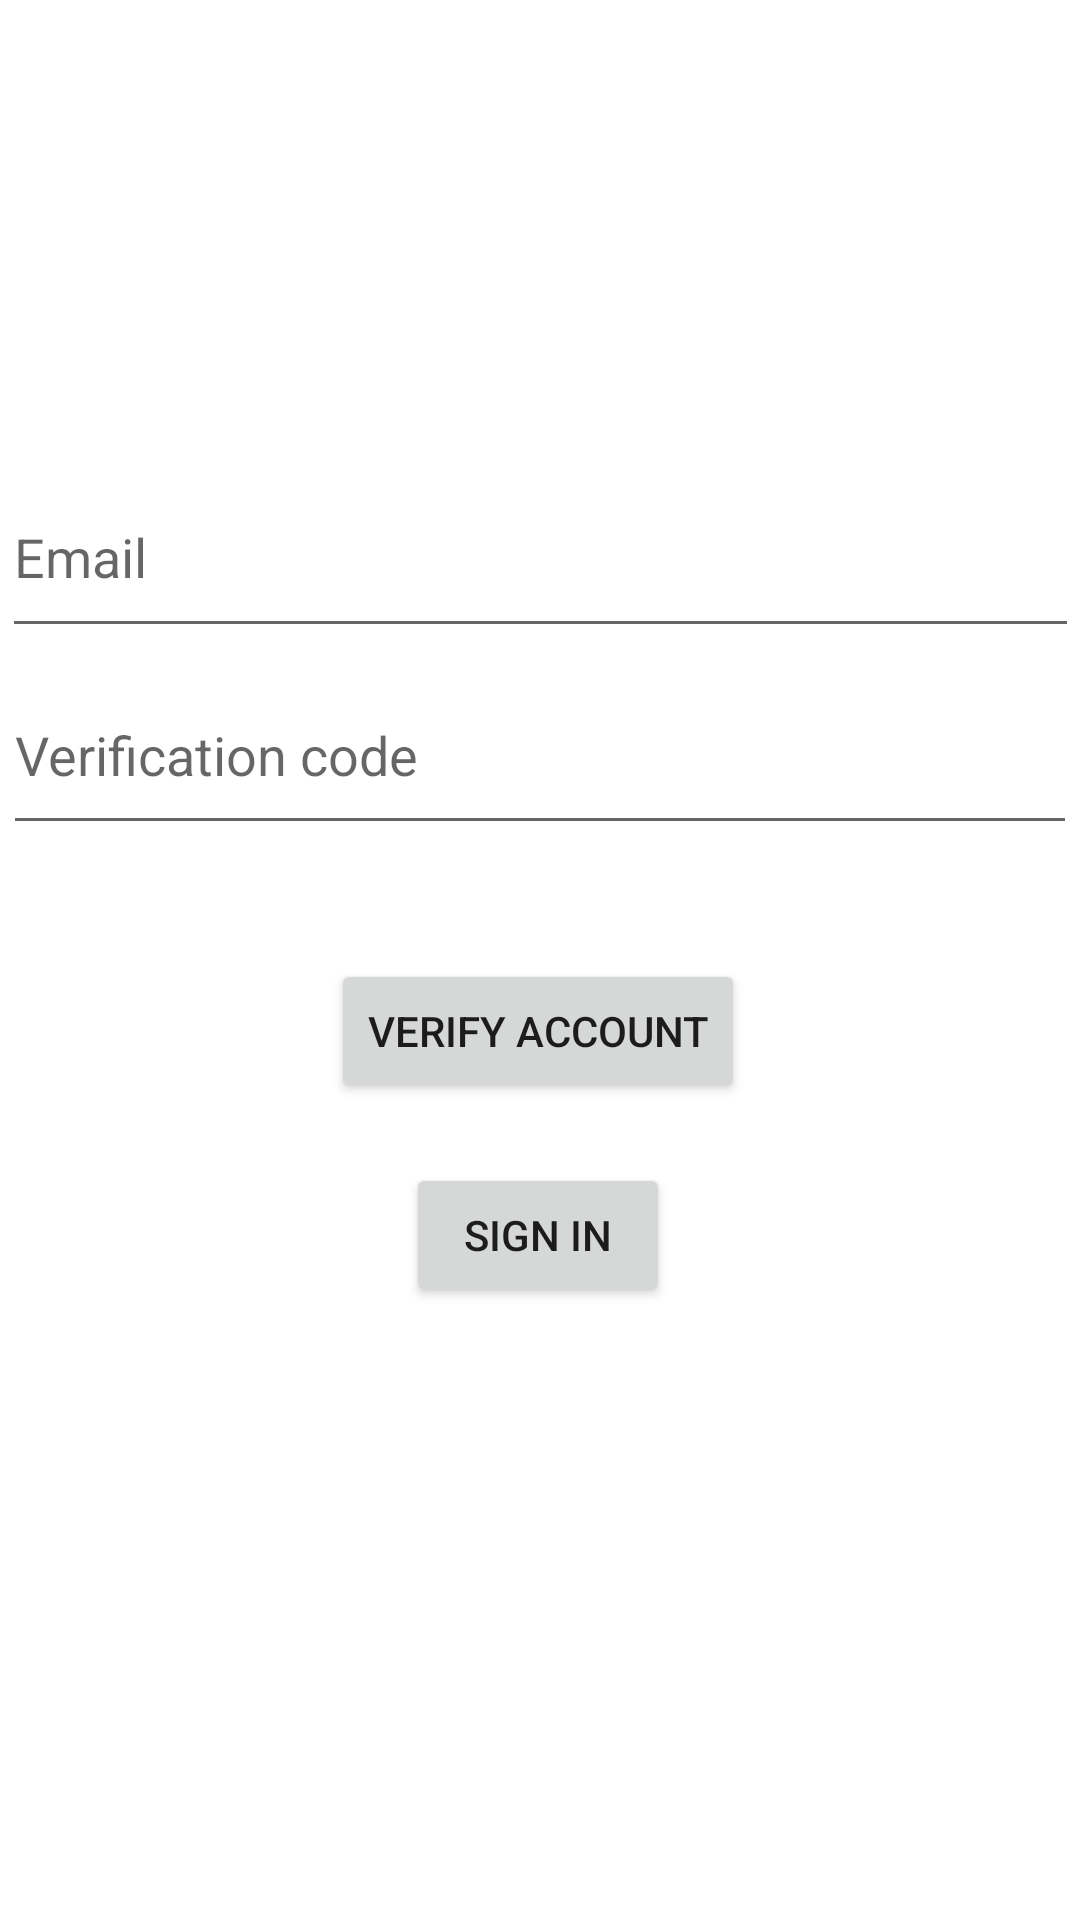

Here is an Android app screen rendered from its layout file. Give the layout XML and the strings, colors and styles it references.
<!-- AndroidManifest.xml: application theme Theme.Ticket_center_client -->
<!-- res/layout/activity_verification.xml -->
<?xml version="1.0" encoding="utf-8"?>
<androidx.constraintlayout.widget.ConstraintLayout xmlns:android="http://schemas.android.com/apk/res/android"
        xmlns:tools="http://schemas.android.com/tools"
        xmlns:app="http://schemas.android.com/apk/res-auto"
        android:layout_width="match_parent"
        android:layout_height="match_parent"
        tools:context=".views.VerificationActivity">

    <Button
            android:text="Verify account"
            android:layout_width="wrap_content"
            android:layout_height="wrap_content"
            android:id="@+id/btnVerify"
            app:layout_constraintEnd_toEndOf="parent"
            app:layout_constraintStart_toStartOf="parent"
            app:layout_constraintBottom_toBottomOf="parent"
            app:layout_constraintHorizontal_bias="0.497"
            app:layout_constraintVertical_bias="0.54"
            app:layout_constraintTop_toTopOf="parent" />

    <EditText
            android:id="@+id/etEmail"
            android:layout_width="359dp"
            android:layout_height="64dp"
            android:layout_marginTop="152dp"
            android:hint="@string/prompt_email"
            android:inputType="textEmailAddress"
            android:selectAllOnFocus="true"
            app:layout_constraintEnd_toEndOf="parent"
            app:layout_constraintStart_toStartOf="parent"
            app:layout_constraintTop_toTopOf="parent" />

    <Button
            android:id="@+id/btnLogin"
            android:layout_width="wrap_content"
            android:layout_height="wrap_content"
            android:layout_gravity="start"
            android:enabled="true"
            android:text="@string/action_sign_in"
            app:layout_constraintBottom_toBottomOf="parent"
            app:layout_constraintEnd_toEndOf="parent"
            app:layout_constraintStart_toStartOf="parent"
            app:layout_constraintTop_toTopOf="parent"
            app:layout_constraintHorizontal_bias="0.498"
            app:layout_constraintVertical_bias="0.655" />

    <ProgressBar
            android:id="@+id/pbLoading"
            android:layout_width="wrap_content"
            android:layout_height="wrap_content"
            android:layout_gravity="center"
            android:layout_marginTop="64dp"
            android:layout_marginBottom="64dp"
            android:visibility="gone"
            app:layout_constraintBottom_toBottomOf="parent"
            app:layout_constraintTop_toTopOf="parent"
            app:layout_constraintVertical_bias="0.3" />

    <TextView
            android:layout_width="wrap_content"
            android:layout_height="wrap_content"
            android:id="@+id/tvErrorMessage"
            app:layout_constraintEnd_toEndOf="parent"
            app:layout_constraintStart_toStartOf="parent"
            app:layout_constraintBottom_toTopOf="@+id/btnLogin"
            app:layout_constraintHorizontal_bias="0.498"
            android:layout_marginBottom="32dp"
            app:layout_constraintTop_toTopOf="parent"
            app:layout_constraintVertical_bias="0.846" />

    <EditText
            android:layout_width="358dp"
            android:layout_height="63dp"
            android:inputType="textPersonName"
            android:ems="10"
            android:id="@+id/etVerificationCode"
            app:layout_constraintEnd_toEndOf="parent"
            app:layout_constraintStart_toStartOf="parent"
            app:layout_constraintTop_toBottomOf="@+id/etEmail"
            app:layout_constraintBottom_toTopOf="@+id/tvErrorMessage"
            app:layout_constraintHorizontal_bias="0.497"
            app:layout_constraintVertical_bias="0.445"
            android:hint="Verification code" />

</androidx.constraintlayout.widget.ConstraintLayout>
<!-- resources referenced by this layout -->
<resources>
  <string name="action_sign_in">Sign in</string>
  <string name="prompt_email">Email</string>
  <style name="Theme.Ticket_center_client" parent="Theme.MaterialComponents.DayNight.DarkActionBar">
          
          <item name="colorPrimary">@color/purple_500</item>
          <item name="colorPrimaryVariant">@color/purple_700</item>
          <item name="colorOnPrimary">@color/white</item>
          
          <item name="colorSecondary">@color/teal_200</item>
          <item name="colorSecondaryVariant">@color/teal_700</item>
          <item name="colorOnSecondary">@color/black</item>
          
          <item name="android:statusBarColor">?attr/colorPrimaryVariant</item>
          
      </style>
  <!-- not gathered from this repository: default colours our renderer supplied (Android Studio template values) -->
  <color name="purple_500">#FF6200EE</color>
  <color name="purple_700">#FF3700B3</color>
  <color name="teal_200">#FF03DAC5</color>
  <color name="teal_700">#FF018786</color>
  <color name="black">#FF000000</color>
  <color name="white">#FFFFFFFF</color>
</resources>
